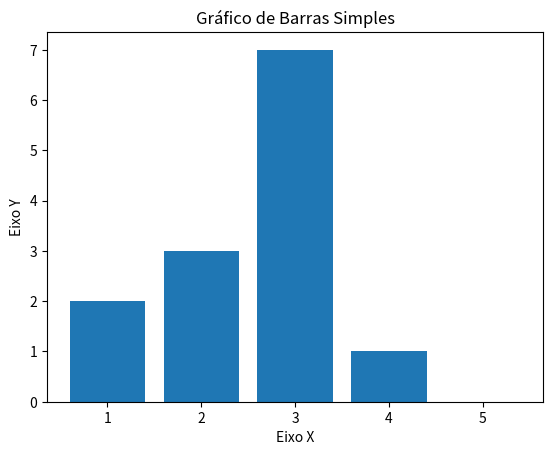

Reproduce this figure in Python.
import matplotlib.pyplot as plt

x = [1, 2, 3, 4, 5]
y = [2, 3, 7, 1, 0]

titulo  = "Gráfico de Barras Simples"
eixox   = "Eixo X"  
eixoy   = "Eixo Y"

#Legenda
plt.title(titulo)
plt.xlabel(eixox)
plt.ylabel(eixoy)
plt.bar(x, y)
plt.show()
